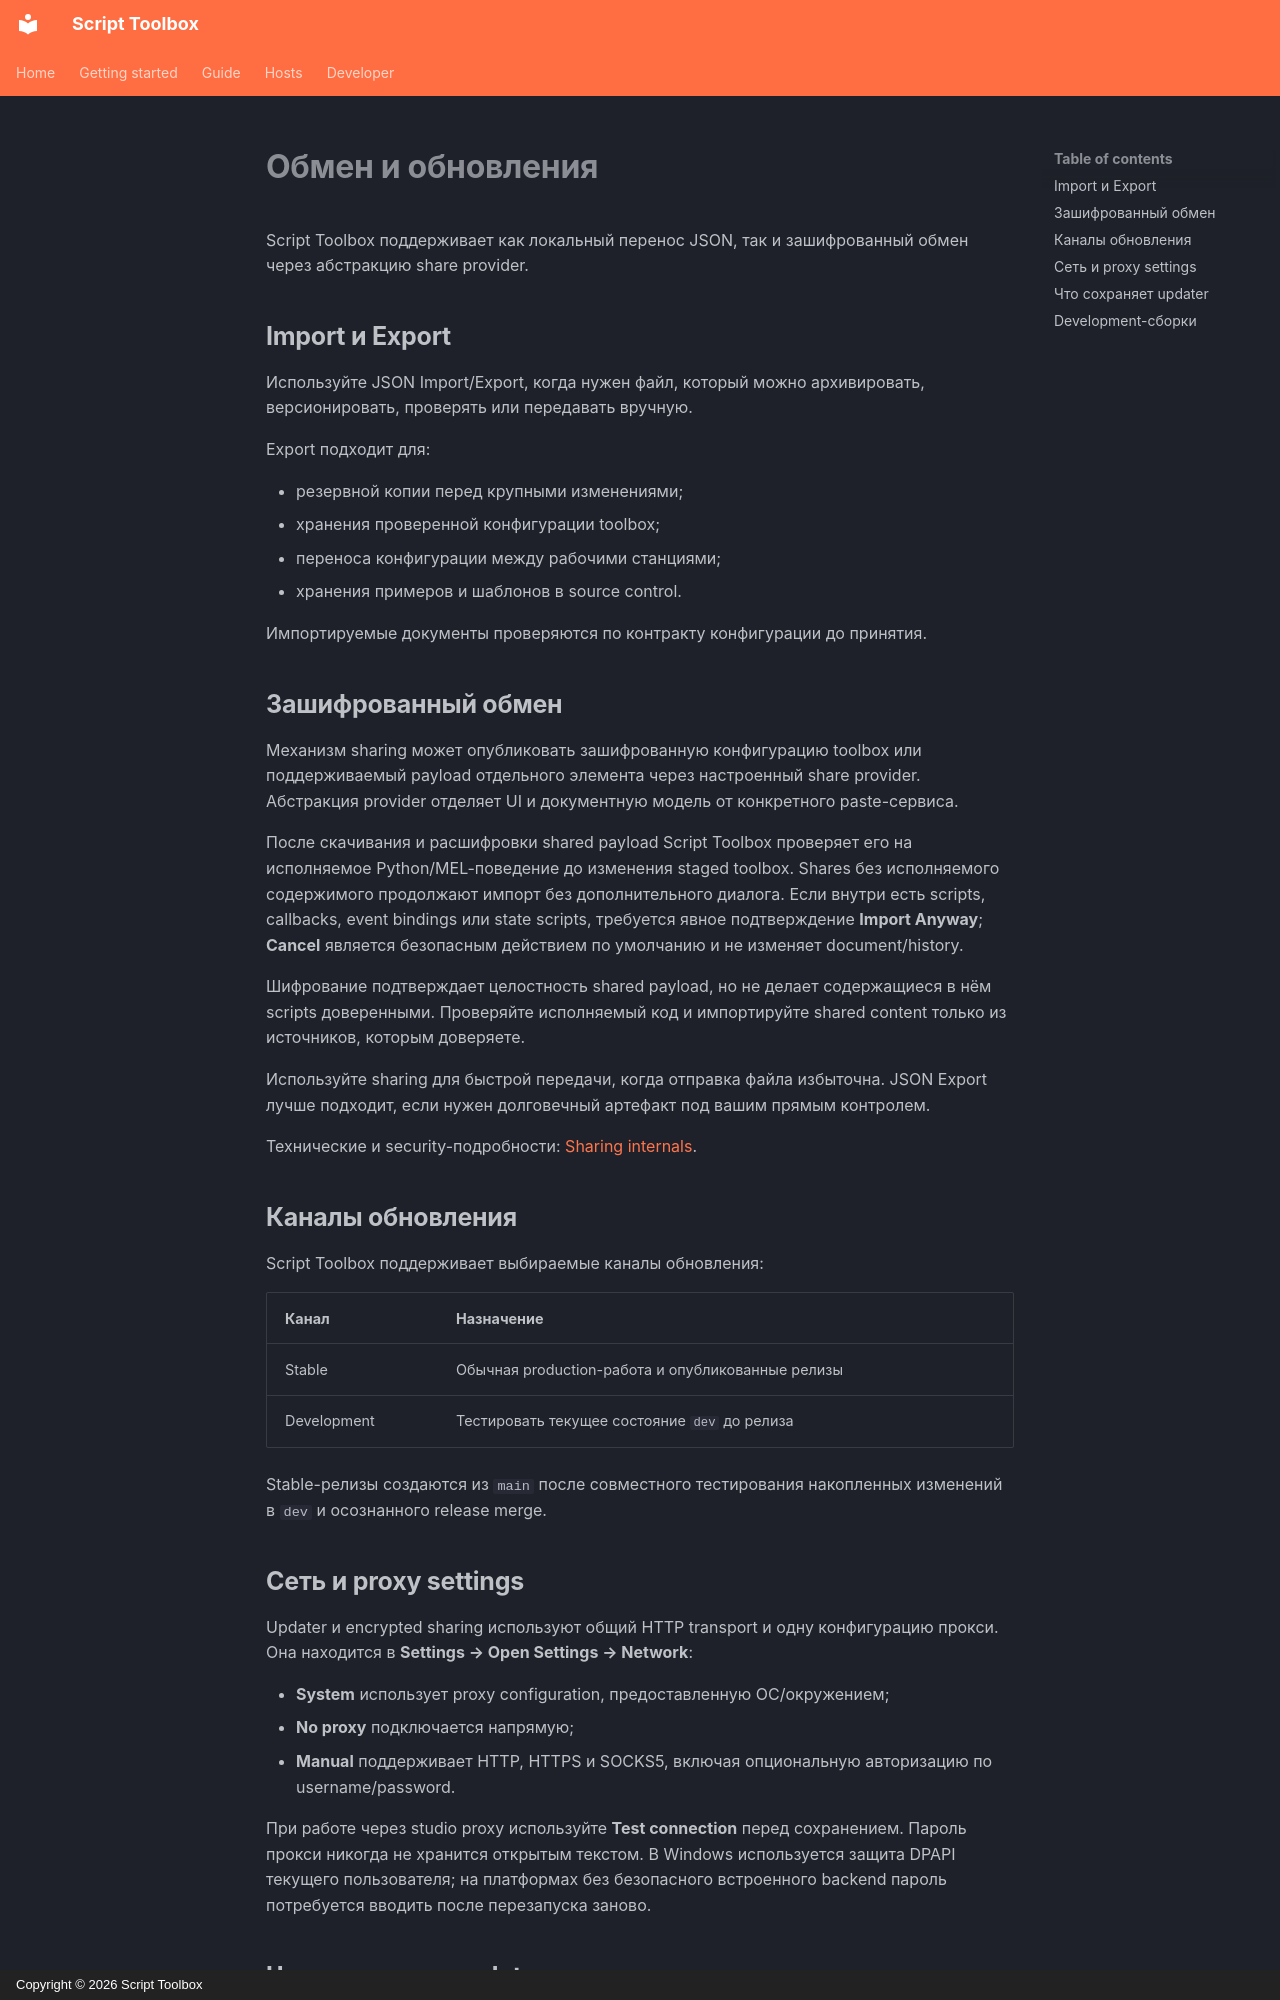

repository: RomanKrike/script-toolbox · page: guide/sharing-updates.ru/index.html · generator: mkdocs · copyright: Copyright © 2026 Script Toolbox

# Обмен и обновления

Script Toolbox поддерживает как локальный перенос JSON, так и зашифрованный обмен через абстракцию share provider.

## Import и Export

Используйте JSON Import/Export, когда нужен файл, который можно архивировать, версионировать, проверять или передавать вручную.

Export подходит для:

- резервной копии перед крупными изменениями;
- хранения проверенной конфигурации toolbox;
- переноса конфигурации между рабочими станциями;
- хранения примеров и шаблонов в source control.

Импортируемые документы проверяются по контракту конфигурации до принятия.

## Зашифрованный обмен

Механизм sharing может опубликовать зашифрованную конфигурацию toolbox или поддерживаемый payload отдельного элемента через настроенный share provider. Абстракция provider отделяет UI и документную модель от конкретного paste-сервиса.

После скачивания и расшифровки shared payload Script Toolbox проверяет его на исполняемое Python/MEL-поведение до изменения staged toolbox. Shares без исполняемого содержимого продолжают импорт без дополнительного диалога. Если внутри есть scripts, callbacks, event bindings или state scripts, требуется явное подтверждение **Import Anyway**; **Cancel** является безопасным действием по умолчанию и не изменяет document/history.

Шифрование подтверждает целостность shared payload, но не делает содержащиеся в нём scripts доверенными. Проверяйте исполняемый код и импортируйте shared content только из источников, которым доверяете.

Используйте sharing для быстрой передачи, когда отправка файла избыточна. JSON Export лучше подходит, если нужен долговечный артефакт под вашим прямым контролем.

Технические и security-подробности: [Sharing internals](../SHARING.md).

## Каналы обновления

Script Toolbox поддерживает выбираемые каналы обновления:

| Канал | Назначение |
| --- | --- |
| Stable | Обычная production-работа и опубликованные релизы |
| Development | Тестировать текущее состояние `dev` до релиза |

Stable-релизы создаются из `main` после совместного тестирования накопленных изменений в `dev` и осознанного release merge.


## Сеть и proxy settings

Updater и encrypted sharing используют общий HTTP transport и одну конфигурацию прокси. Она находится в **Settings → Open Settings → Network**:

- **System** использует proxy configuration, предоставленную ОС/окружением;
- **No proxy** подключается напрямую;
- **Manual** поддерживает HTTP, HTTPS и SOCKS5, включая опциональную авторизацию по username/password.

При работе через studio proxy используйте **Test connection** перед сохранением. Пароль прокси никогда не хранится открытым текстом. В Windows используется защита DPAPI текущего пользователя; на платформах без безопасного встроенного backend пароль потребуется вводить после перезапуска заново.
